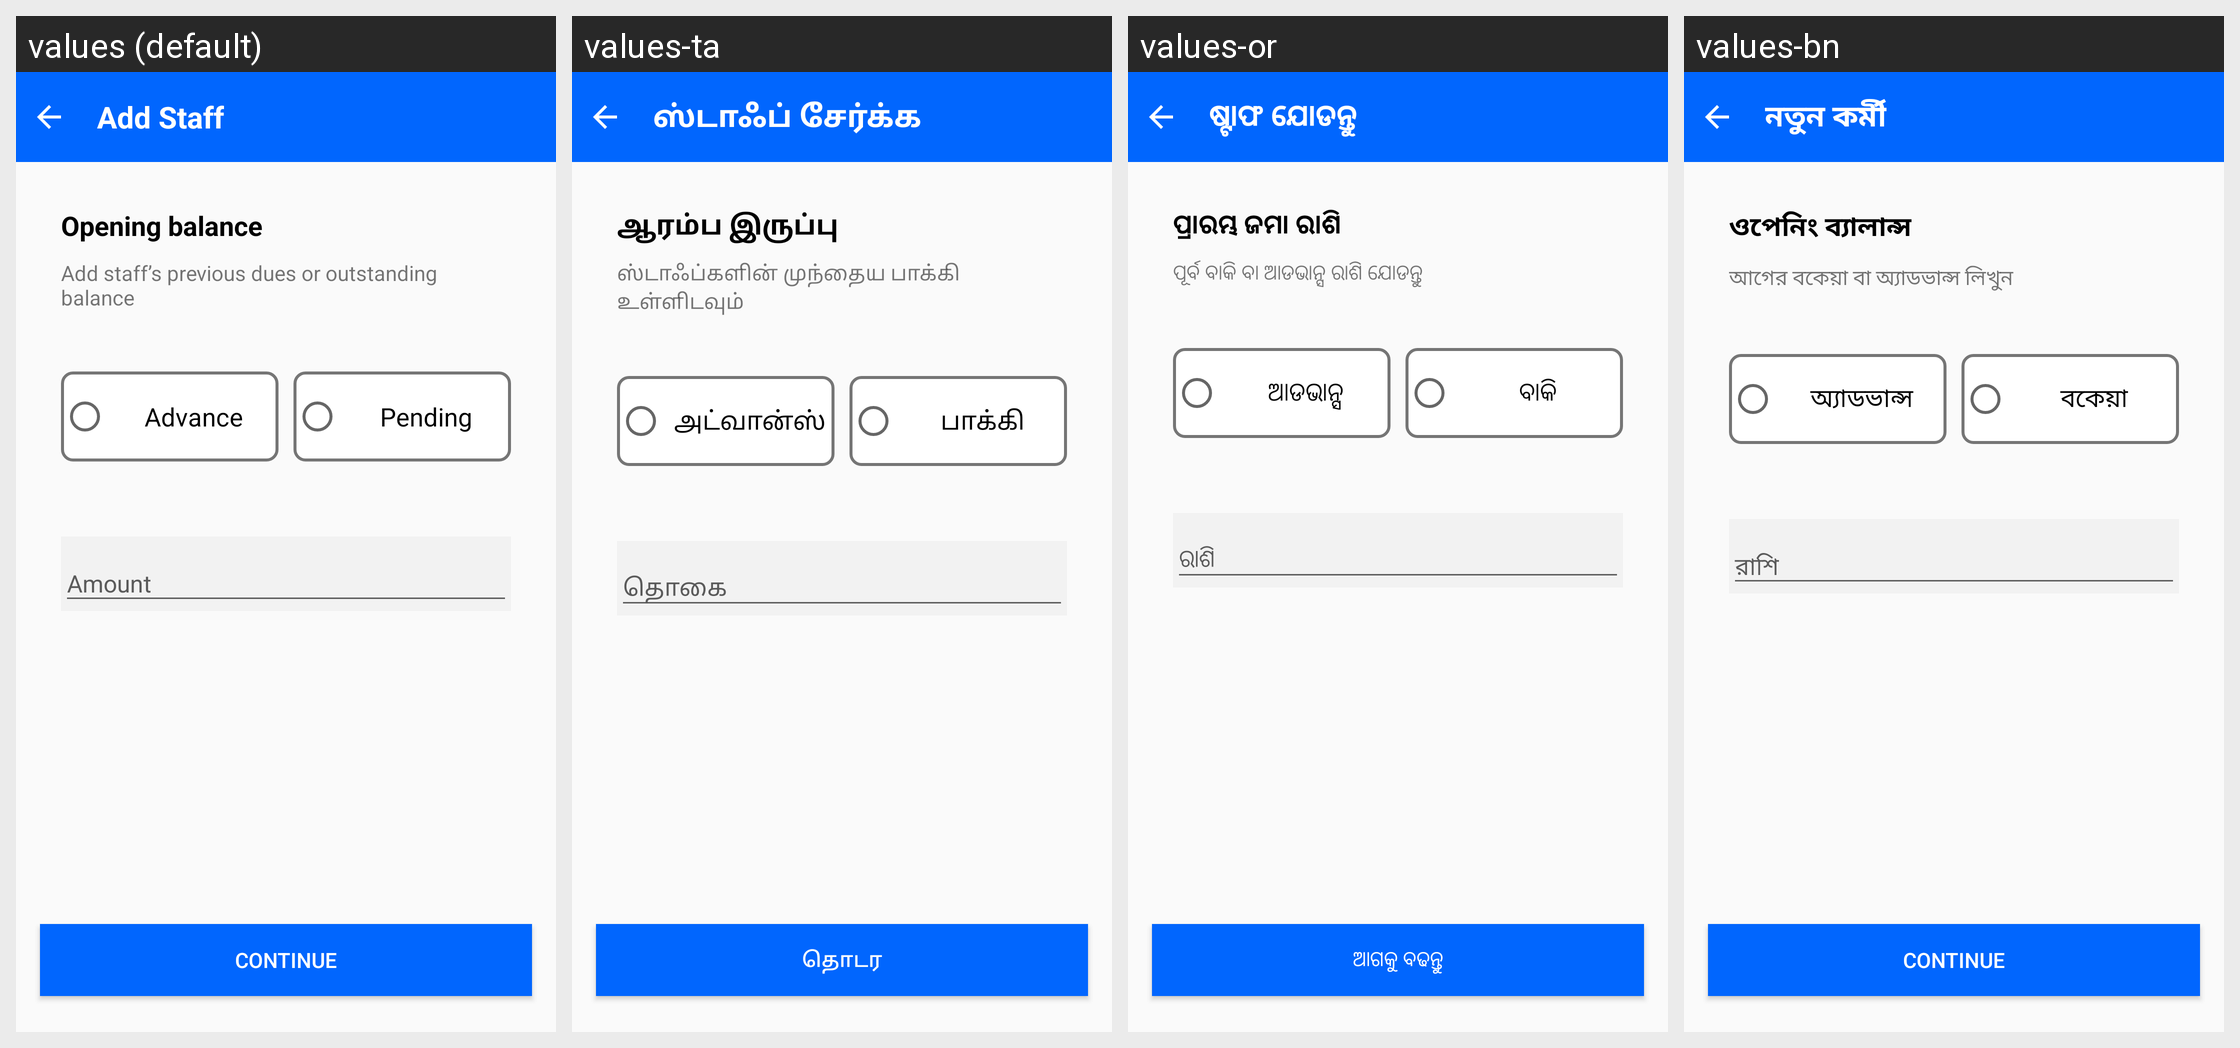

Strings drawn on this Android screen and how each of the app's shown locales translates them:
Android screen res/layout/activity_opening_balance.xml rendered under 4 locales, left to right: values (default), values-ta, values-or, values-bn. Device: Nexus 5 (rendered at 1080×1920; each locale shown at half size, 540×960, under a caption strip naming it); theme Theme.PagarBook.
Other locales in the repository, not shown: values-en-rGB, values-gu, values-hi, values-kn, values-ml, values-mr, values-pa, values-te.
Strings drawn on this screen, with the default value and each locale's value (text and hints the layout hard-codes, and strings that could not be matched under every locale, appear in the picture but are not listed):

add_staff
  values: Add Staff
  values-ta: ஸ்டாஃப் சேர்க்க
  values-or: ଷ୍ଟାଫ ଯୋଡନ୍ତୁ
  values-bn: নতুন কর্মী

balance_till_now
  values: Opening balance
  values-ta: ஆரம்ப இருப்பு
  values-or: ପ୍ରାରମ୍ଭ ଜମା ରାଶି
  values-bn: ওপেনিং ব্যালান্স

add_dues_helper
  values: Add staff’s previous dues or outstanding balance
  values-ta: ஸ்டாஃப்களின் முந்தைய பாக்கி உள்ளிடவும்
  values-or: ପୂର୍ବ ବାକି ବା ଆଡଭାନ୍ସ ରାଶି ଯୋଡନ୍ତୁ
  values-bn: আগের বকেয়া বা অ্যাডভান্স লিখুন

advance
  values: Advance
  values-ta: அட்வான்ஸ்
  values-or: ଆଡଭାନ୍ସ
  values-bn: অ্যাডভান্স

pending
  values: Pending
  values-ta: பாக்கி
  values-or: ବାକି
  values-bn: বকেয়া

amount
  values: Amount
  values-ta: தொகை
  values-or: ରାଶି
  values-bn: রাশি

txt_continue
  values: Continue
  values-ta: தொடர
  values-or: ଆଗକୁ ବଢନ୍ତୁ
  values-bn: Continue
